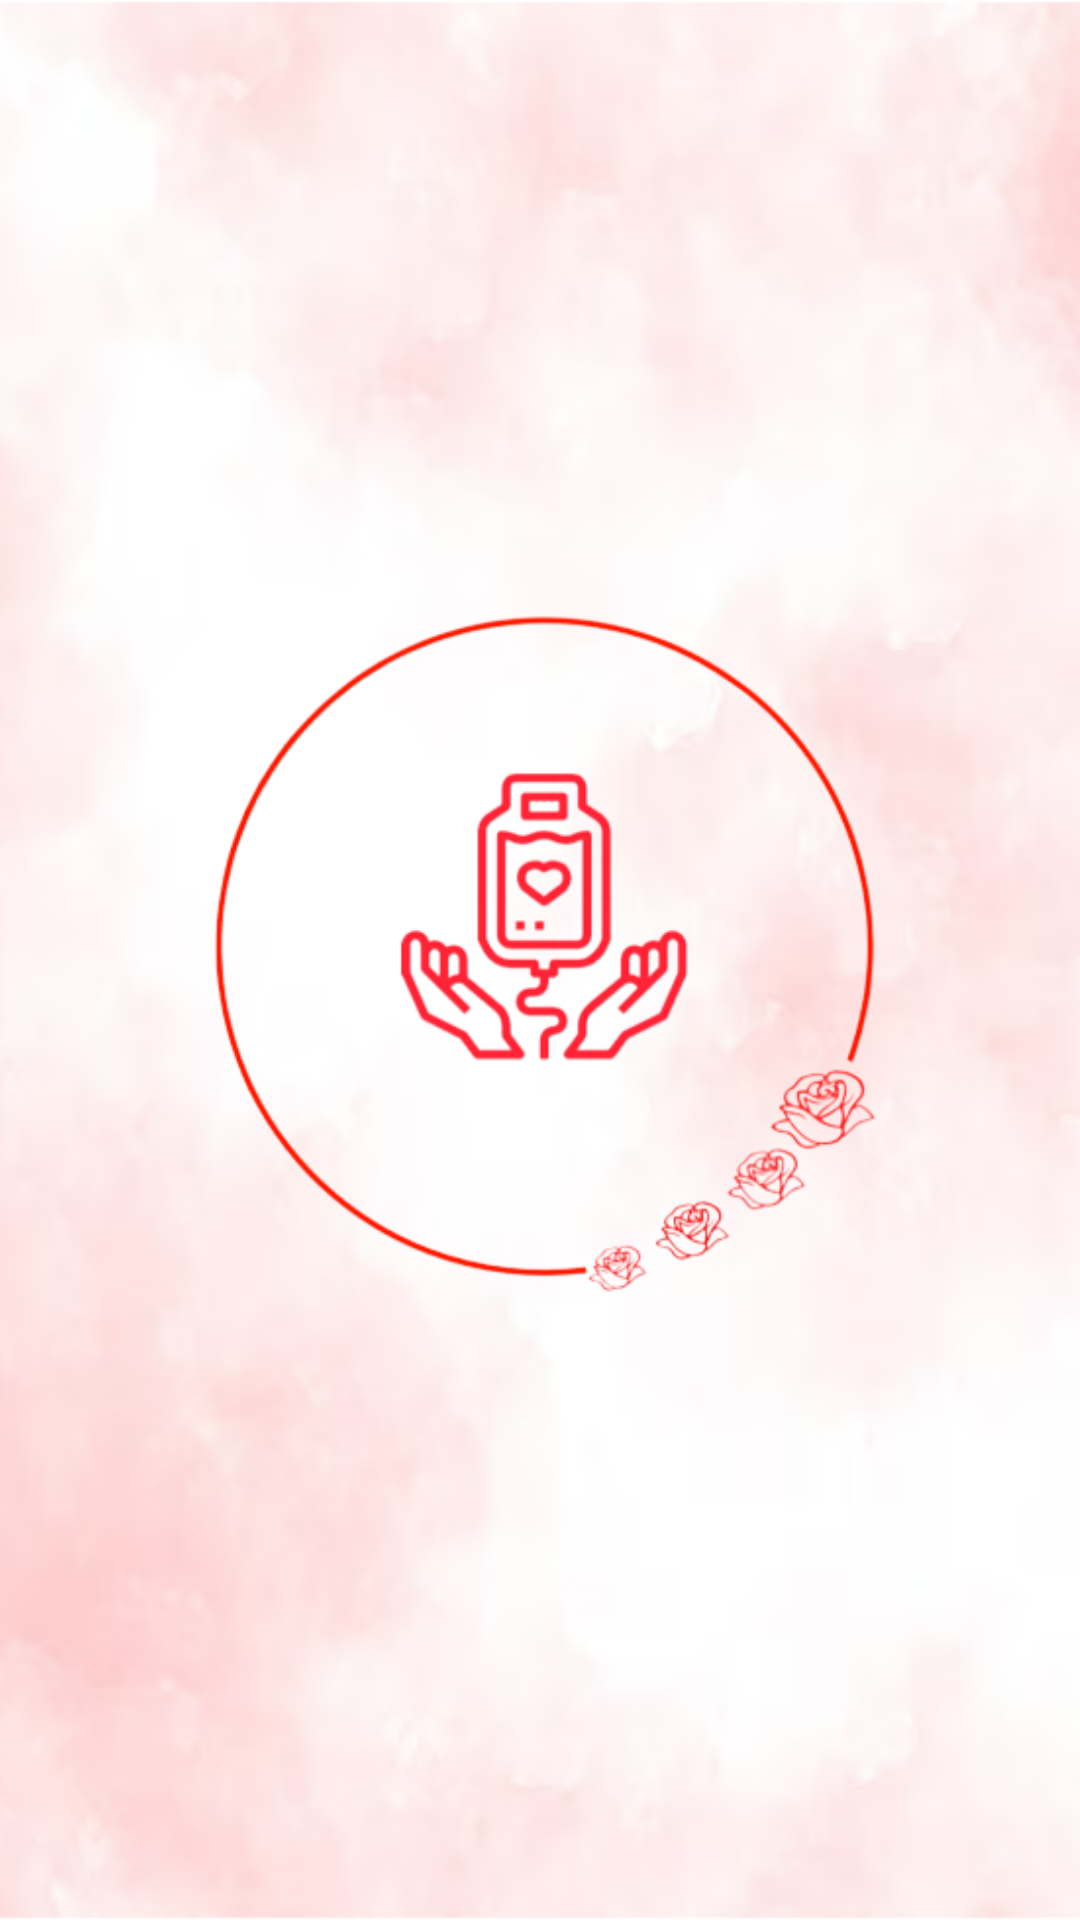

Layout XML and referenced resources for this Android screen:
<!-- AndroidManifest.xml: application theme Theme.BloodUp -->
<!-- res/layout/activity_splash.xml -->
<?xml version="1.0" encoding="utf-8"?>
<RelativeLayout xmlns:android="http://schemas.android.com/apk/res/android"
    android:layout_width="match_parent"
    android:layout_height="match_parent"
    android:background="@drawable/blood_background"
    android:orientation="vertical"
    xmlns:tools="http://schemas.android.com/tools"
    tools:context=".Splash">

    <ImageView
        android:layout_width="351dp"
        android:layout_height="390dp"
        android:layout_centerInParent="true"
        android:src="@drawable/blood_logo_image"
        android:contentDescription="@string/spalsh" />

</RelativeLayout>
<!-- resources referenced by this layout -->
<resources>
  <!-- drawable blood_background: png bitmap (drawable, 168725 bytes) -->
  <!-- drawable blood_logo_image: png bitmap (drawable, 60124 bytes) -->
  <string name="spalsh">Spalsh</string>
  <style name="Theme.BloodUp" parent="Theme.AppCompat.Light.DarkActionBar">
          
          <item name="colorPrimary">@android:color/holo_red_dark</item>
          <item name="colorPrimaryDark">@android:color/holo_red_dark</item>
          <item name="colorAccent">@color/teal_200</item>
          
      </style>
  <color name="teal_200">#FF03DAC5</color>
</resources>
